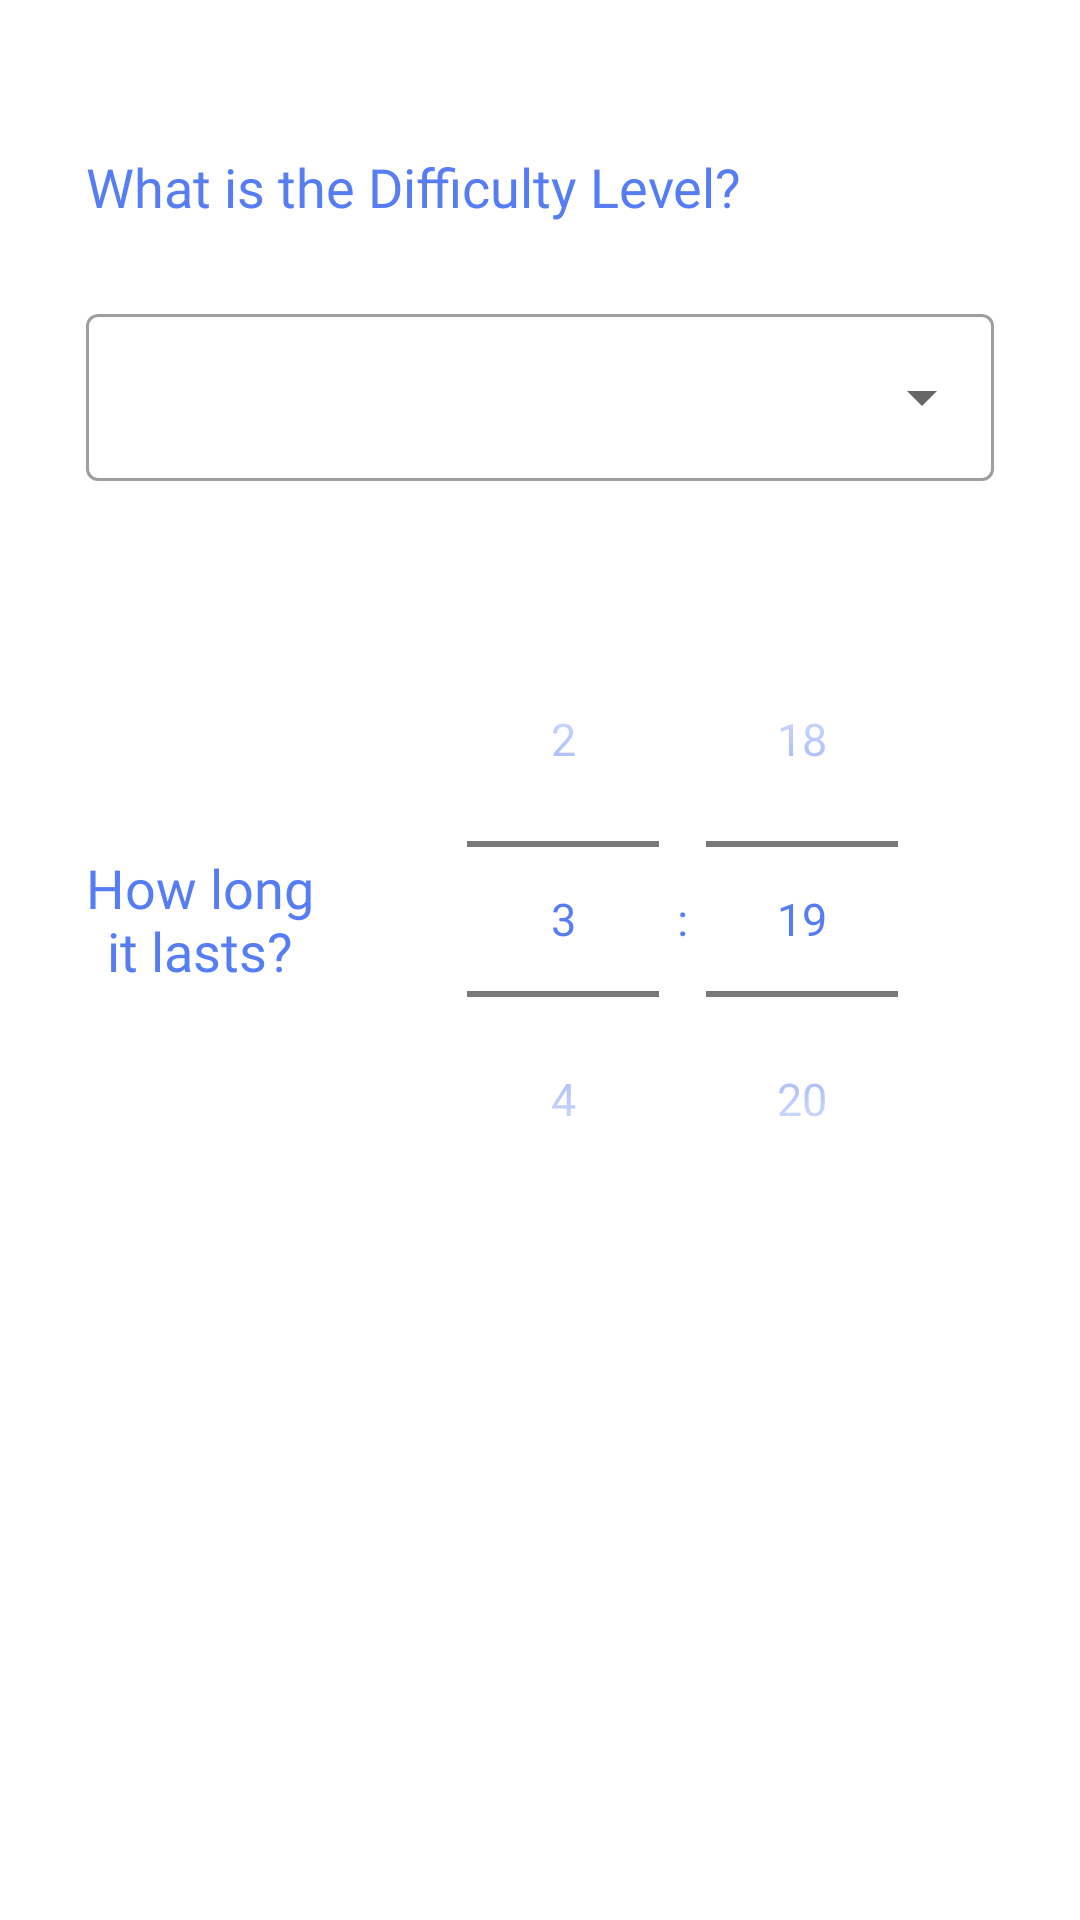

Here is an Android app screen rendered from its layout file. Give the layout XML and the strings, colors and styles it references.
<!-- AndroidManifest.xml: application theme Theme.NaTour -->
<!-- res/layout/fragment_2_add_itinerary.xml -->
<?xml version="1.0" encoding="utf-8"?>
<androidx.constraintlayout.widget.ConstraintLayout xmlns:android="http://schemas.android.com/apk/res/android"
    xmlns:app="http://schemas.android.com/apk/res-auto"
    xmlns:tools="http://schemas.android.com/tools"
    android:layout_width="match_parent"
    android:layout_height="match_parent"
    tools:context=".presentation.itinerary.addItinerary.AddItineraryFragment2">

    <androidx.constraintlayout.widget.Guideline
        android:id="@+id/leftGuideline"
        android:layout_width="wrap_content"
        android:layout_height="wrap_content"
        android:orientation="vertical"
        app:layout_constraintGuide_percent="0.08"/>

    <androidx.constraintlayout.widget.Guideline
        android:id="@+id/rightGuideline"
        android:layout_width="wrap_content"
        android:layout_height="wrap_content"
        android:orientation="vertical"
        app:layout_constraintGuide_percent="0.92"/>

    <TextView
        android:id="@+id/difficulty"
        android:layout_width="0dp"
        android:layout_height="wrap_content"
        android:layout_marginTop="50dp"
        android:fontFamily="@font/euclid_circular_semi_bold"
        android:text="@string/difficulty_text"
        android:textAlignment="viewStart"
        android:textColor="@color/primary"
        android:textSize="18sp"
        app:layout_constraintEnd_toStartOf="@+id/rightGuideline"
        app:layout_constraintStart_toStartOf="@+id/leftGuideline"
        app:layout_constraintTop_toTopOf="parent" />

    <TimePicker
        android:id="@+id/timePicker"
        android:layout_width="0dp"
        android:layout_height="wrap_content"
        android:layout_marginStart="35dp"
        android:layout_marginTop="40dp"
        android:theme="@style/TimePicker"
        android:timePickerMode="spinner"
        app:layout_constraintEnd_toStartOf="@+id/rightGuideline"
        app:layout_constraintStart_toEndOf="@+id/duration"
        app:layout_constraintTop_toBottomOf="@id/menu" />

    <TextView
        android:id="@+id/duration"
        android:layout_width="0dp"
        android:layout_height="wrap_content"
        android:fontFamily="@font/euclid_circular_semi_bold"
        android:text="@string/duration_text"
        android:textAlignment="center"
        android:textColor="@color/primary"
        android:textSize="18sp"
        app:layout_constraintBottom_toBottomOf="@+id/timePicker"
        app:layout_constraintStart_toStartOf="@id/leftGuideline"
        app:layout_constraintTop_toTopOf="@+id/timePicker" />

    <com.google.android.material.textfield.TextInputLayout
        android:id="@+id/menu"
        style="@style/Widget.MaterialComponents.TextInputLayout.OutlinedBox.ExposedDropdownMenu"
        android:layout_width="0dp"
        android:layout_height="wrap_content"
        android:layout_marginTop="25dp"
        app:layout_constraintLeft_toRightOf="@id/leftGuideline"
        app:layout_constraintRight_toRightOf="@id/rightGuideline"
        app:layout_constraintTop_toBottomOf="@id/difficulty">

        <AutoCompleteTextView
            android:id="@+id/difficultyAutoComplete"
            android:layout_width="match_parent"
            android:layout_height="wrap_content"
            android:inputType="none" />

    </com.google.android.material.textfield.TextInputLayout>


</androidx.constraintlayout.widget.ConstraintLayout>
<!-- resources referenced by this layout -->
<resources>
  <color name="primary">#FF567DF4</color>
  <string name="difficulty_text">What is the Difficulty Level?</string>
  <string name="duration_text">How long\nit lasts?</string>
  <style name="TimePicker" parent="Theme.AppCompat.Light.Dialog">
          <item name="android:textColor">@color/primary</item>
          <item name="android:colorAccent">@color/primary</item>
          <item name="fontFamily">@font/euclid_circular_semi_bold</item>
          <item name="android:textSize">15sp</item>
          <item name="android:textColorPrimary">@color/primary</item>
      </style>
  <style name="Theme.NaTour" parent="Theme.MaterialComponents.DayNight.DarkActionBar">
          <item name="colorPrimary">@color/primary</item>
          <item name="colorSecondary">@color/primary</item>
          <item name="android:textColor">@android:color/black</item>
          <item name="android:statusBarColor" tools:targetApi="l">@android:color/white</item>
          <item name="android:windowLightStatusBar">true</item>
          <item name="colorControlActivated">@color/primary</item>
      </style>
</resources>
